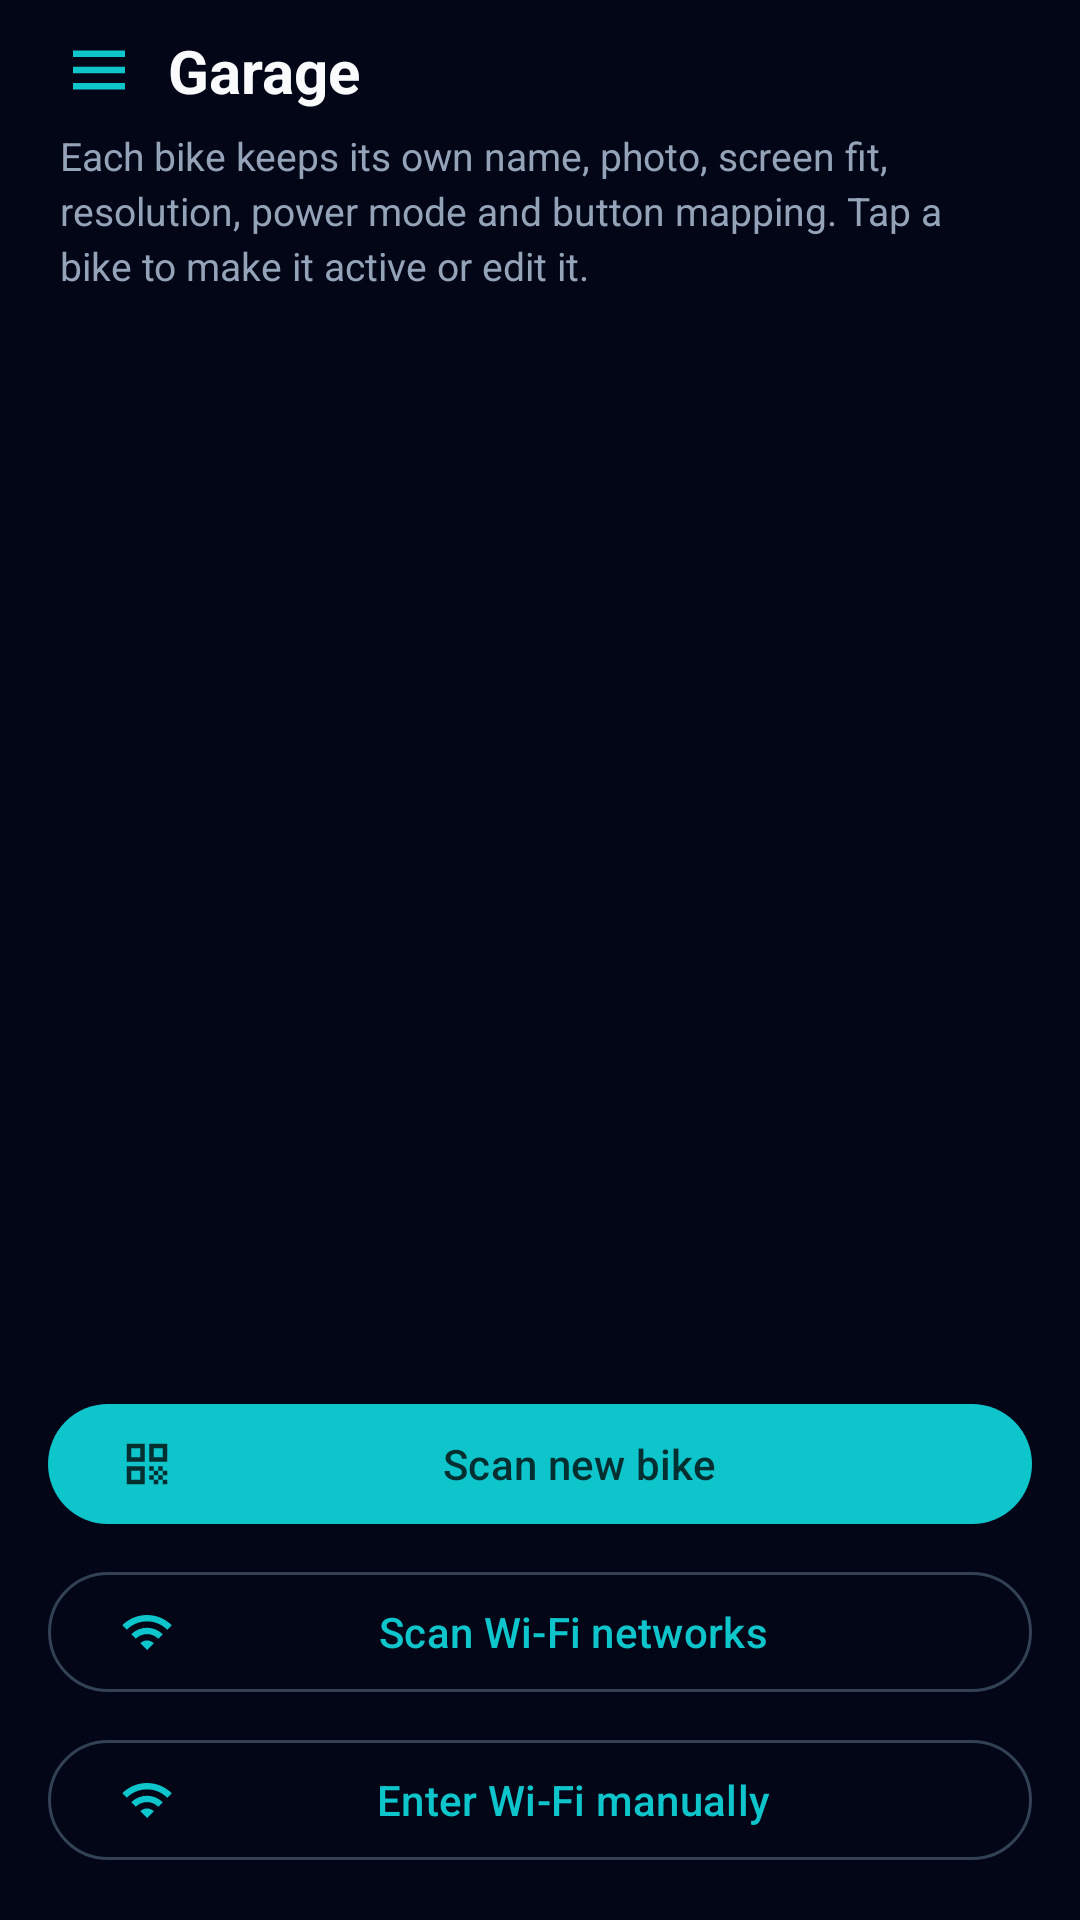

Write the Android layout XML for this screen, with the resource values it uses.
<!-- AndroidManifest.xml: application theme Theme.OpenCfMoto -->
<!-- res/layout/activity_garage.xml -->
<?xml version="1.0" encoding="utf-8"?>
<LinearLayout xmlns:android="http://schemas.android.com/apk/res/android"
    xmlns:app="http://schemas.android.com/apk/res-auto"
    android:id="@+id/garage_root"
    android:layout_width="match_parent"
    android:layout_height="match_parent"
    android:background="@color/bg"
    android:orientation="vertical">

    <LinearLayout
        android:layout_width="match_parent"
        android:layout_height="wrap_content"
        android:gravity="center_vertical"
        android:orientation="horizontal"
        android:paddingHorizontal="20dp"
        android:paddingTop="10dp"
        android:paddingBottom="6dp">

        <ImageView
            android:layout_width="26dp"
            android:layout_height="26dp"
            android:contentDescription="@string/garage_garage"
            android:src="@drawable/ic_devices"
            android:tint="@color/brand_orange" />

        <TextView
            android:layout_width="0dp"
            android:layout_height="wrap_content"
            android:layout_weight="1"
            android:layout_marginStart="10dp"
            android:text="@string/garage_garage"
            android:textColor="@color/text_primary"
            android:textSize="20sp"
            android:textStyle="bold" />
    </LinearLayout>

    <TextView
        android:layout_width="match_parent"
        android:layout_height="wrap_content"
        android:paddingHorizontal="20dp"
        android:paddingBottom="4dp"
        android:text="@string/garage_each_bike_keeps_its_own_name_photo_screen_fit_re"
        android:textColor="@color/text_secondary"
        android:textSize="13sp"
        android:lineSpacingExtra="3dp" />

    <TextView
        android:id="@+id/garage_empty"
        android:layout_width="match_parent"
        android:layout_height="wrap_content"
        android:layout_marginTop="30dp"
        android:gravity="center"
        android:paddingHorizontal="32dp"
        android:text="@string/garage_no_bikes_yet_scan_your_dash_qr_or_enter_wi_fi_na"
        android:textColor="@color/text_secondary"
        android:textSize="15sp"
        android:lineSpacingExtra="4dp"
        android:visibility="gone" />

    <ScrollView
        android:layout_width="match_parent"
        android:layout_height="0dp"
        android:layout_weight="1"
        android:paddingHorizontal="16dp">

        <LinearLayout
            android:id="@+id/garage_container"
            android:layout_width="match_parent"
            android:layout_height="wrap_content"
            android:orientation="vertical"
            android:paddingBottom="16dp" />
    </ScrollView>

    <LinearLayout
        android:layout_width="match_parent"
        android:layout_height="wrap_content"
        android:orientation="vertical"
        android:paddingHorizontal="16dp"
        android:paddingBottom="16dp"
        android:paddingTop="4dp">

        <com.google.android.material.button.MaterialButton
            android:id="@+id/garage_scan"
            android:layout_width="match_parent"
            android:layout_height="wrap_content"
            android:text="@string/garage_scan_new_bike"
            app:icon="@drawable/ic_qr" />

        <com.google.android.material.button.MaterialButton
            android:id="@+id/garage_wifi_scan"
            style="@style/Widget.Material3.Button.OutlinedButton"
            android:layout_width="match_parent"
            android:layout_height="wrap_content"
            android:layout_marginTop="8dp"
            android:text="Scan Wi‑Fi networks"
            app:icon="@drawable/ic_wifi" />

        <com.google.android.material.button.MaterialButton
            android:id="@+id/garage_manual"
            style="@style/Widget.Material3.Button.OutlinedButton"
            android:layout_width="match_parent"
            android:layout_height="wrap_content"
            android:layout_marginTop="8dp"
            android:text="@string/garage_enter_wi_fi_manually"
            app:icon="@drawable/ic_wifi" />
    </LinearLayout>
</LinearLayout>
<!-- resources referenced by this layout -->
<resources>
  <color name="bg">#020617</color>
  <color name="brand_orange">#0FC5CC</color>
  <color name="text_primary">#F8FAFC</color>
  <color name="text_secondary">#94A3B8</color>
  <!-- drawable ic_devices (drawable) -->
  <vector xmlns:android="http://schemas.android.com/apk/res/android"
      android:width="24dp"
      android:height="24dp"
      android:viewportWidth="24"
      android:viewportHeight="24"
      android:tint="?attr/colorControlNormal">
      <path
          android:fillColor="#FFFFFF"
          android:pathData="M4,6h16v2H4zM4,11h16v2H4zM4,16h16v2H4z" />
  </vector>
  <!-- drawable ic_qr (drawable) -->
  <vector xmlns:android="http://schemas.android.com/apk/res/android"
      android:width="24dp"
      android:height="24dp"
      android:viewportWidth="24"
      android:viewportHeight="24"
      android:tint="?attr/colorControlNormal">
      <path
          android:fillColor="#FFFFFF"
          android:pathData="M3,11L11,11L11,3L3,3L3,11ZM5,5L9,5L9,9L5,9L5,5ZM3,21L11,21L11,13L3,13L3,21ZM5,15L9,15L9,19L5,19L5,15ZM13,3L13,11L21,11L21,3L13,3ZM19,9L15,9L15,5L19,5L19,9ZM19,19L21,19L21,21L19,21L19,19ZM13,13L15,13L15,15L13,15L13,13ZM15,15L17,15L17,17L15,17L15,15ZM13,17L15,17L15,19L13,19L13,17ZM17,17L19,17L19,19L17,19L17,17ZM17,13L19,13L19,15L17,15L17,13ZM19,15L21,15L21,17L19,17L19,15ZM15,19L17,19L17,21L15,21L15,19Z" />
  </vector>
  <!-- drawable ic_wifi (drawable) -->
  <?xml version="1.0" encoding="utf-8"?>
  <vector xmlns:android="http://schemas.android.com/apk/res/android"
      android:width="24dp"
      android:height="24dp"
      android:viewportWidth="24"
      android:viewportHeight="24">
      <path
          android:fillColor="#FFFFFFFF"
          android:pathData="M1,9l2,2c4.97,-4.97 13.03,-4.97 18,0l2,-2C16.93,2.93 7.08,2.93 1,9zM5,13l2,2c2.76,-2.76 7.24,-2.76 10,0l2,-2C15.14,9.14 8.87,9.14 5,13zM9,17l3,3 3,-3c-1.65,-1.66 -4.34,-1.66 -6,0z" />
  </vector>
  <string name="garage_each_bike_keeps_its_own_name_photo_screen_fit_re">Each bike keeps its own name, photo, screen fit, resolution, power mode and button mapping. Tap a bike to make it active or edit it.</string>
  <string name="garage_enter_wi_fi_manually">Enter Wi‑Fi manually</string>
  <string name="garage_garage">Garage</string>
  <string name="garage_no_bikes_yet_scan_your_dash_qr_or_enter_wi_fi_na">No bikes yet.\nScan your dash QR, or enter Wi‑Fi name + password (TRK).</string>
  <string name="garage_scan_new_bike">Scan new bike</string>
  <style name="Theme.OpenCfMoto" parent="Base.Theme.OpenCfMoto" />
  <style name="Base.Theme.OpenCfMoto" parent="Theme.Material3.Dark.NoActionBar">
          <item name="colorPrimary">@color/brand_orange</item>
          <item name="colorOnPrimary">@color/on_brand</item>
          <item name="colorPrimaryContainer">@color/brand_orange_dark</item>
          <item name="colorOnPrimaryContainer">@color/on_brand</item>
  
          <item name="colorSecondaryContainer">@color/surface_high</item>
          <item name="colorOnSecondaryContainer">@color/text_primary</item>
  
          <item name="android:colorBackground">@color/bg</item>
          <item name="colorSurface">@color/surface</item>
          <item name="colorSurfaceVariant">@color/surface_high</item>
          <item name="colorOnSurface">@color/text_primary</item>
          <item name="colorOnSurfaceVariant">@color/text_secondary</item>
          <item name="colorOutline">@color/outline</item>
  
          <item name="android:statusBarColor">@color/bg</item>
          <item name="android:navigationBarColor">@color/bg</item>
          <item name="android:windowLightStatusBar">false</item>
      </style>
  <color name="on_brand">#042F31</color>
  <color name="brand_orange_dark">#0BA5AB</color>
  <color name="surface_high">#1E293B</color>
  <color name="surface">#0F172A</color>
  <color name="outline">#334155</color>
</resources>
